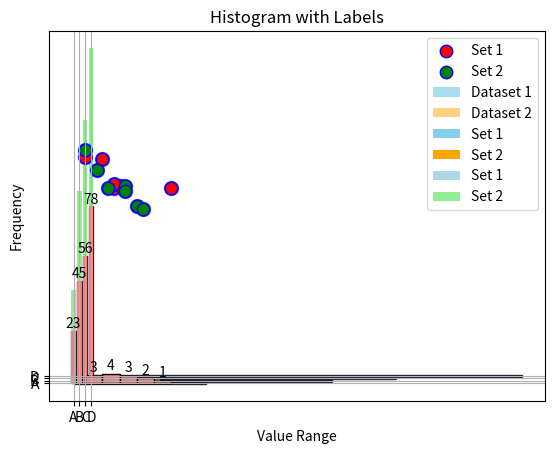
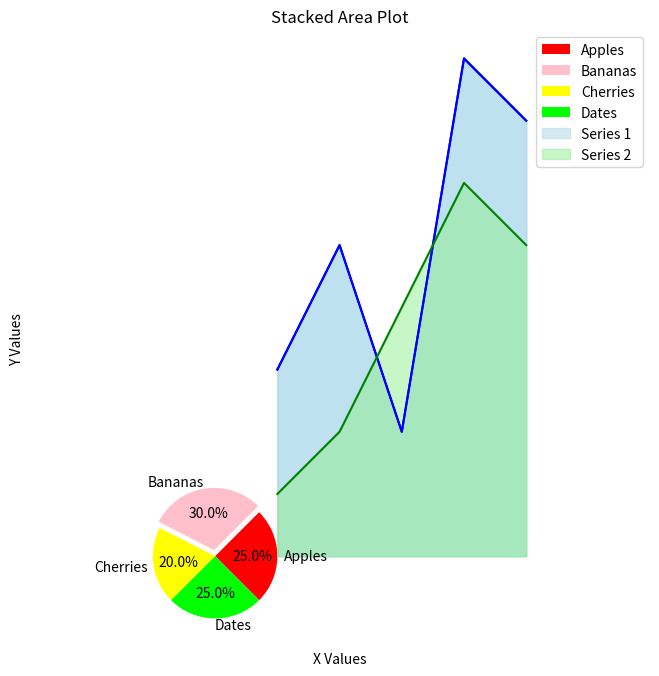

Source code (Python) for these figures, in order: (Note: this script raises an exception after producing the figures.)
"""
📌 Matplotlib - Step 2 (Essential Plot Types)
    - Real-world data rarely needs just a line,
    - We often need different plot types to represent distributions, comparisons, and relationships.

   This file covers:
    - Different plot types for real-world data visualization
    - How to compare categories, show relationships, and distributions
    - Bar plots, scatter plots, histograms, pie plots, area plots
    - Customizations, legends, subplots, annotations

📝 Summary:
    - Bar Plot → compare quantities across categories
    - Scatter Plot → show relationship between two variables
    - Histogram → show distribution of numerical data
    - Pie Plot → show proportion of categories in a whole
    - Area Plot → show trends and cumulative data
"""

import matplotlib.pyplot as plt
import numpy as np

# =====================================================
# ===================== Bar Plot ======================
# =====================================================

"""
    - Bar plots are perfect when you want to compare quantities across categories 
    - e.g., sales by product, marks by subject.
    
    Functions :
        - plt.bar(x, height) → vertical bars
        - plt.barh(y, width) → horizontal bars
    Key Customizations:
        - color → fill color
        - edgecolor → border color
        - width → bar thickness (for vertical bars)
        - alpha → transparency (0 → invisible, 1 → solid)
        - align → "center" (default) or "edge"
"""

categories = ["A", "B", "C", "D"]
values = [23, 45, 56, 78]

# ============== VERTICAL BAR PLOT ====================
plt.bar(categories, values, color="pink", edgecolor="black", alpha=0.8, align="center")
plt.title("Vertical Bar Plot")
plt.xlabel("Categories")
plt.ylabel("Values")
plt.show()

# ============== HORIZONTAL BAR PLOT ==================
plt.barh(categories, values, color="blue", alpha=0.8, align="center", edgecolor="black")
plt.title("Horizontal Bar Plot")
plt.xlabel("Categories")
plt.ylabel("Values")
plt.show()

categories = ["A", "B", "C", "D"]
values1 = [23, 45, 56, 78]
values2 = [18, 40, 60, 70]

# ============== Multiple Bar Plots ==================
# Compare two datasets side by side.

x = np.arange(len(categories))  # positions
width = 0.35  # bar width

plt.bar(x - width / 2, values1, width, label="Set 1", color="skyblue")
plt.bar(x + width / 2, values2, width, label="Set 2", color="orange")

plt.xticks(x, categories)  # replace numbers with category names
plt.title("Grouped Bar Plot")
plt.xlabel("Categories")
plt.ylabel("Values")
plt.legend()  # Display legend for plots that have a 'label' defined
plt.show()

# ============== Stacked Bar Plots ==================
values1 = [23, 45, 56, 78]
values2 = [18, 40, 60, 70]

plt.bar(categories, values1, color="lightblue", label="Set 1")
plt.bar(categories, values2, bottom=values1, label="Set 2", color="lightgreen")
plt.title("Stacked Bar Plot")
plt.xlabel("Categories")
plt.ylabel("Values")
plt.legend()
plt.show()

# 👉🏻 Bar Labels (Annotating Bars)
bars = plt.bar(categories, values, color="lightcoral")
plt.title("Bar Plot with Labels")

for bar in bars:
    height = bar.get_height()
    plt.text(bar.get_x() + bar.get_width() / 2, height, str(height),
             ha="center", va="bottom", fontsize=10)

plt.show()

# =====================================================
# ================== Scatter Plots ====================
# =====================================================
"""
    - Scatter plots are used to show the relationship between two variables.
"""

x = [5, 7, 8, 7, 2, 17, 2, 9, 4, 11, 12, 9, 6]
y = [99, 86, 87, 88, 100, 86, 103, 87, 94, 78, 77, 85, 86]

plt.scatter(x, y, color="red")
plt.title("Basic Scatter Plot")
plt.xlabel("X Values")
plt.ylabel("Y Values")
plt.grid(True)
plt.show()

# 👉🏻 Customizing Scatter Points
plt.scatter(x, y,
            color="green",  # Point color
            s=100,  # Size of points
            marker="o",  # Shape ('o','s','^','x','*')
            edgecolor="blue",  # Outline color
            alpha=0.7, )  # Transparency
plt.title("Customized Scatter Plot")
plt.show()

# ============== Multiple Scatter Sets (with legend) ==================
x1 = [5, 7, 8, 7, 2, 17]
y1 = [99, 86, 87, 88, 100, 86]

x2 = [2, 9, 4, 11, 12, 9, 6]
y2 = [103, 87, 94, 78, 77, 85, 86]

plt.scatter(x1, y1, color="red", edgecolors="blue", s=80, label="Set 1")
plt.scatter(x2, y2, color="green", edgecolors="blue", s=80, label="Set 2")
plt.title("2 Scatter Plot")
plt.xlabel("X Values")
plt.ylabel("Y Values")
plt.legend()
plt.grid(True)
plt.show()

# =====================================================
# ==================== Histograms =====================
# =====================================================
"""
NOTE :- Sequence will change (order doesn’t matter)
    - Histograms are used to show the distribution of numerical data by dividing data into bins (intervals)
        and counting how many values fall into each bin.
        
   Example use cases:     
    - Exam scores distribution
    - Age distribution in a population
    - Sales per price range
   
   How it works:
    - It looks at your data’s min and max values.
    - Then it splits that range into equal-sized bins (unless you manually set bins or range)
    
    eg -> If your data ranges from 2 to 17 (data = [5, 7, 8, 7, 2, 17, 2, 9, 4, 11, 12, 9, 6]) and bins=5, it will create 5 bins: 
            [2–5), [5–8), [8–11), [11–14), [14–17]
            min = 2, max = 17
            -> 17-2 = 15 / 5 = 3(So each bin covers 3 units from min to max)
    - Count how many data points fall in each bin
        Bin [2–5) → 3 points  (2,2,4) 
        Bin [5–8) → 4 points  (5,7,7,6)
        Bin [8–11) → 3 points  (8,9,9)
        Bin [11–14) → 2 points  (11,12)
        Bin [14–17] → 1 point   (17)

Note :- More bins → more granular distribution
"""

data = [5, 7, 8, 7, 2, 17, 2, 9, 4, 11, 12, 9, 6]
plt.hist(data, bins=5)  # bins = number of intervals
plt.title("Basic Histogram")
plt.xlabel("Value Range")
plt.ylabel("Frequency")
plt.show()

counts, bins = np.histogram(data, bins=5)
print("Bin edges:", bins)
print("Counts:", counts)

# 5 → Bin 2, 7 → Bin 2, 8 → Bin 3,  7 → Bin 2....

# 👉🏻 Customizing Histograms
plt.hist(
    data,
    bins=7,  # More bins → more detail
    color="skyblue",  # Fill color
    edgecolor="black",  # Border color of bars
    alpha=0.7  # Transparency
)
plt.title("Customized Histogram")
plt.xlabel("Value Range")
plt.ylabel("Frequency")
plt.show()

# 👉🏻 Histogram with Density
# Shows relative distribution (percentages rather than counts)
# Useful for statistical analysis
plt.hist(
    data,
    bins=7,
    density=True,  # Normalize to area=1
    color="lightgreen",
    edgecolor="black"
)
plt.title("Histogram with Density")
plt.xlabel("Value Range")
plt.ylabel("Density")
plt.show()

# 👉🏻 Multiple Histograms in One Plot
data1 = [5, 7, 8, 7, 2, 17, 2, 9, 4, 11, 12, 9, 6]
data2 = [6, 9, 11, 7, 5, 14, 3, 8, 10, 12, 15]

plt.hist(data1, bins=7, alpha=0.7, label="Dataset 1", color="skyblue")
plt.hist(data2, bins=7, alpha=0.5, label="Dataset 2", color="orange")

plt.title("Multiple Histograms")
plt.xlabel("Value Range")
plt.ylabel("Frequency")
plt.legend()
plt.show()

# 👉🏻Bar Labels in Histogram
counts, bins, patches = plt.hist(data, bins=5, color="lightcoral", edgecolor="black")
plt.title("Histogram with Labels")
for count, patch in zip(counts, patches):
    plt.text(patch.get_x() + patch.get_width() / 2, count + 0.5, str(int(count)), ha="center", va="bottom", fontsize=10)
plt.show()

# =====================================================
# ============ Bar vs Scatter vs Histogram ============
# =====================================================
"""
| Feature               | Bar Plot                 | Scatter Plot             | Histogram              |
| --------------------- | ------------------------ | ------------------------ | ---------------------- |
| Data Type             | Categorical/Numerical    | Numerical                | Numerical              |
| Shows                 | Comparison of categories | Relationship/correlation | Distribution of values |
| X-axis meaning        | Categories               | Variable values          | Bin ranges             |
| Y-axis meaning        | Values per category      | Values per variable      | Frequency/count        |
| Sequence matters?     | No                       | Yes                      | No                     |

"""

# =====================================================
# ==================== Pie Plots ======================
# =====================================================
"""
    A pie plot is used to show proportions of a whole.
    Each slice represents a category’s proportion relative to the total.
    They’re best for categorical data where we want to visually compare parts to a whole.
    
   Key Points:
    - Each slice = one category
    - Size of slice = proportion of category in total
    - Useful for percentage comparisons
    - Avoid too many slices — best for ≤ 6 categorie
    
    Syntax :- plt.pie(sizes, labels=labels, autopct="%1.1f%%", startangle=90)
        - sizes → list of values
        - labels → list of category labels
        - autopct → format string for percentage labels (e.g., "%.1f%%")
        - startangle → rotates starting position of first slice
        - colors → custom slice colors
        - explode → separate slices for emphasis
"""

labels = ["Apples", "Bananas", "Cherries", "Dates"]
sizes = [25, 30, 20, 25]
plt.figure(figsize=(8, 8))  # Bigger square figure
plt.pie(sizes, labels=labels, autopct="%1.1f%%", startangle=-45, colors=["red", "pink", "yellow", "lime"],
        explode=(0, 0.1, 0, 0))
plt.title("Fruit Distribution")
plt.legend(labels, loc="best")
plt.axis("equal")
plt.show()

"""
plt.axis("equal")  # Forces pie chart to be a perfect circle
plt.figure(figsize=(8, 8))  # Bigger square figure
plt.tight_layout()  # Adjust layout
"""

# =====================================================
# ==================== Area Plots =====================
# =====================================================

# An area plot is like a line plot but with the area below the line filled with color.
# It’s useful for showing trends over time and visualizing cumulative values.

x = [1, 2, 3, 4, 5]
y = [3, 5, 2, 8, 7]

plt.plot(x, y, color="blue")  # Line plot
plt.fill_between(x, y, color="skyblue", alpha=0.4)  # Fill area under line
plt.title("Basic Area Plot")
plt.xlabel("X Values")
plt.ylabel("Y Values")
plt.grid(True)
plt.show()

# 👉🏻 Area Plot with Multiple Areas

y2 = [1, 2, 4, 6, 5]

plt.fill_between(x, y, color="lightblue", alpha=0.5, label="Series 1")
plt.fill_between(x, y2, color="lightgreen", alpha=0.5, label="Series 2")

plt.plot(x, y, color="blue")
plt.plot(x, y2, color="green")
plt.title("Stacked Area Plot")
plt.xlabel("X Values")
plt.ylabel("Y Values")
plt.legend()
plt.grid(True)
plt.show()

# 👉🏻 Area Plot with Baseline

baseline = 2
plt.fill_between(x, y1, baseline, color="orange", alpha=0.3)
plt.plot(x, y1, color="red")
plt.title("Area Plot with Baseline")
plt.show()

# =====================================================
# =================== QUICK RECAP =====================
# =====================================================

"""
Quick Recap:
- Bar Plot → plt.bar(), plt.barh(), grouped & stacked bars
- Scatter Plot → plt.scatter(), customize color, size, marker
- Histogram → plt.hist(), bins, density, multiple datasets
- Pie Plot → plt.pie(), autopct, explode, labels
- Area Plot → plt.fill_between(), trends & baselines
- Legends → plt.legend()
- Annotations → plt.text()
"""